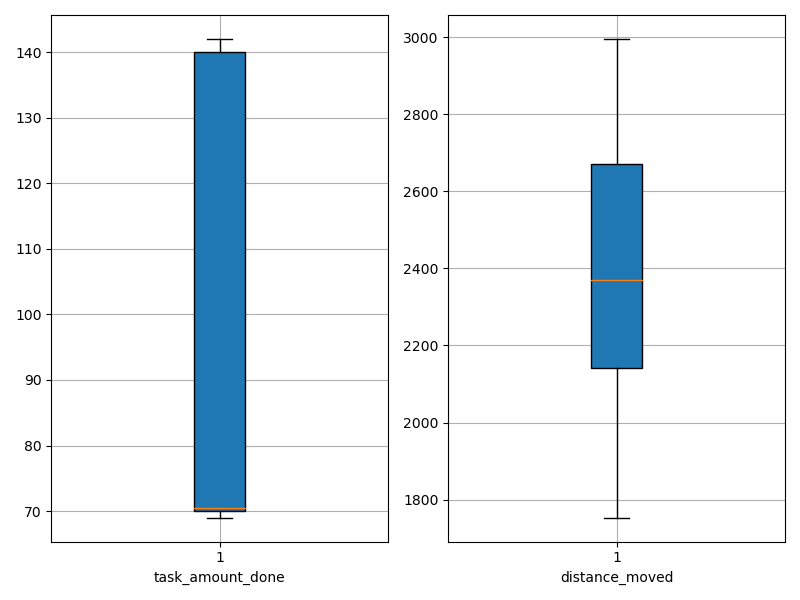

Values plotted in this chart, from the file beside it:
agent_id, task_amount_done, distance_moved
0, 70.0, 2263
1, 140.0, 2065
2, 70.0, 2092
3, 140.0, 2030
4, 70.0, 2053
5, 141.0, 2619
6, 69.0, 2138
7, 69.0, 1967
8, 140.0, 2448
9, 71.0, 2360
10, 69.0, 2784
11, 141.0, 1753
12, 69.0, 2235
13, 70.0, 2335
14, 140.0, 2283
15, 139.0, 2035
16, 141.0, 2680
17, 71.0, 1965
18, 71.0, 2497
19, 139.0, 2780
20, 139.0, 2672
21, 70.0, 2651
22, 70.0, 2107
23, 71.0, 2523
24, 69.0, 2241
25, 69.0, 2995
26, 140.0, 2810
27, 70.0, 2265
28, 70.0, 2239
29, 70.0, 2771
30, 69.0, 2472
31, 71.0, 2141
32, 69.0, 2250
33, 142.0, 2658
34, 71.0, 2380
35, 140.0, 2670
36, 70.0, 2761
37, 70.0, 2828
38, 140.0, 2735
39, 70.0, 2606
